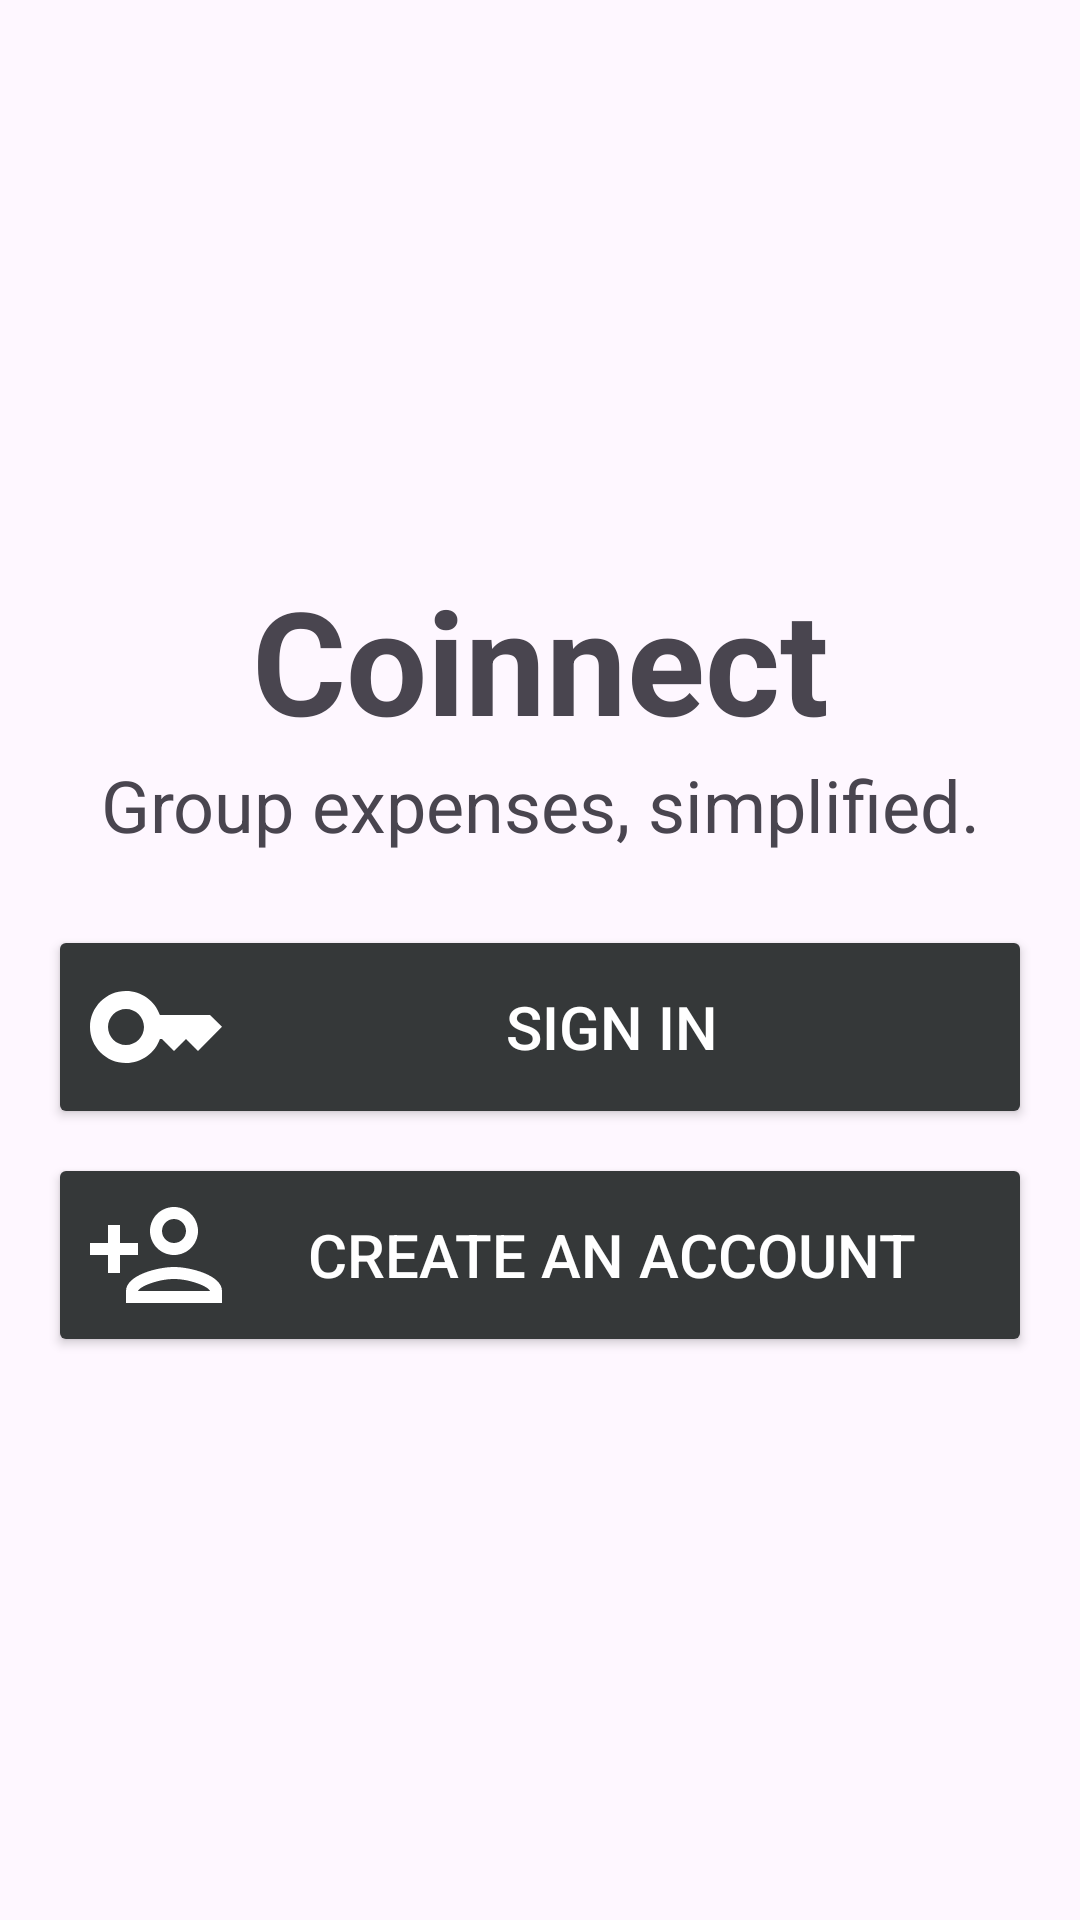

The Android layout XML behind this screen, and the referenced resources:
<!-- AndroidManifest.xml: application theme Theme.Coinnect -->
<!-- res/layout/activity_login.xml -->
<?xml version="1.0" encoding="utf-8"?>
<LinearLayout xmlns:android="http://schemas.android.com/apk/res/android"
    xmlns:tools="http://schemas.android.com/tools"
    android:layout_width="match_parent"
    android:layout_height="match_parent"
    android:gravity="center"
    android:orientation="vertical"
    tools:context=".activities.login.LoginActivity"
    >

  <TextView
      android:id="@+id/titleWelcome"
      android:layout_width="match_parent"
      android:layout_height="wrap_content"
      android:text="@string/coinnect"
      android:textAlignment="center"
      android:textSize="48sp"
      android:textStyle="bold" />

  <TextView
      android:layout_width="match_parent"
      android:layout_height="wrap_content"
      android:textSize="24sp"
      android:layout_marginBottom="16sp"
      android:text="@string/group_expenses_simplified"
      android:textAlignment="center"

    />

<Button
      android:id="@+id/signInUsernameButton"
      android:backgroundTint="@color/black"
      android:layout_width="match_parent"
      android:layout_height="wrap_content"
      android:drawableLeft="@drawable/baseline_key_24"
      android:layout_gravity="center"
      android:layout_marginTop="8dp"
      android:layout_marginHorizontal="16dp"
      android:text="@string/sign_in_with_username"
      android:textColor="@color/white"
      android:textSize="20sp"
      tools:ignore="RtlHardcoded" />
  <Button
      android:id="@+id/registerButton"
      android:backgroundTint="@color/black"
      android:layout_width="match_parent"
      android:layout_height="wrap_content"
      android:drawableLeft="@drawable/outline_person_add_24"
      android:layout_gravity="center"
      android:layout_marginHorizontal="16dp"
      android:layout_marginTop="8dp"
      android:text="@string/create_an_account"
      android:textColor="@color/white"
      android:textSize="20sp"
      tools:ignore="RtlHardcoded" />


</LinearLayout>
<!-- resources referenced by this layout -->
<resources>
  <color name="black">#353839</color>
  <color name="white">#FFFFFFFF</color>
  <!-- drawable baseline_key_24 (drawable) -->
  <vector android:height="48dp" android:tint="#FFFFFF"
      android:viewportHeight="24" android:viewportWidth="24"
      android:width="48dp" xmlns:android="http://schemas.android.com/apk/res/android">
      <path android:fillColor="@android:color/white" android:pathData="M21,10h-8.35C11.83,7.67 9.61,6 7,6c-3.31,0 -6,2.69 -6,6s2.69,6 6,6c2.61,0 4.83,-1.67 5.65,-4H13l2,2l2,-2l2,2l4,-4.04L21,10zM7,15c-1.65,0 -3,-1.35 -3,-3c0,-1.65 1.35,-3 3,-3s3,1.35 3,3C10,13.65 8.65,15 7,15z"/>
  </vector>
  <!-- drawable outline_person_add_24 (drawable) -->
  <vector android:height="48dp" android:tint="#FFFFFF"
      android:viewportHeight="24" android:viewportWidth="24"
      android:width="48dp" xmlns:android="http://schemas.android.com/apk/res/android">
      <path android:fillColor="@android:color/white" android:pathData="M15,12c2.21,0 4,-1.79 4,-4s-1.79,-4 -4,-4 -4,1.79 -4,4 1.79,4 4,4zM15,6c1.1,0 2,0.9 2,2s-0.9,2 -2,2 -2,-0.9 -2,-2 0.9,-2 2,-2zM15,14c-2.67,0 -8,1.34 -8,4v2h16v-2c0,-2.66 -5.33,-4 -8,-4zM9,18c0.22,-0.72 3.31,-2 6,-2 2.7,0 5.8,1.29 6,2L9,18zM6,15v-3h3v-2L6,10L6,7L4,7v3L1,10v2h3v3z"/>
  </vector>
  <string name="coinnect">Coinnect</string>
  <string name="create_an_account">Create an account</string>
  <string name="group_expenses_simplified">Group expenses, simplified.</string>
  <string name="sign_in_with_username">Sign in</string>
  <style name="Theme.Coinnect" parent="Base.Theme.Coinnect" />
  <style name="Base.Theme.Coinnect" parent="Theme.Material3.DayNight.NoActionBar">
      
      <item name="colorPrimary">@color/actualBlack</item>
      <item name="colorSecondary">@color/white</item>
      <item name="colorAccent">@color/accentGreen</item>
  
    </style>
  <color name="actualBlack">#000</color>
  <color name="accentGreen">#CCE5DB</color>
</resources>
